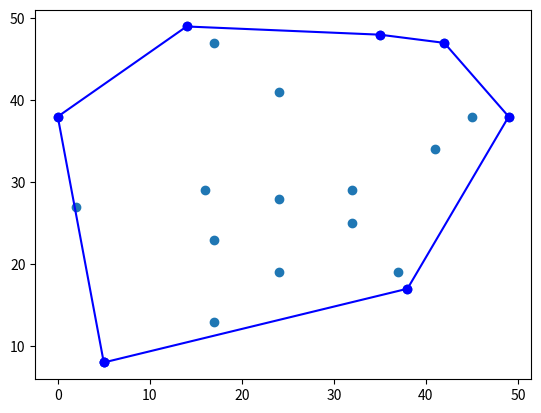

Python code for this plot:
import random
from math import atan2
from math import sqrt

from matplotlib import pyplot as plt


def graham_scan(points):
    """
    Compute the convex hull of a set of points using the Graham scan algorithm.

    Args:
        points (list): A list of (x, y) tuples representing the points.

    Returns:
        list: A list of (x, y) tuples representing the vertices of the convex hull.
    """
    p0 = min(points, key=lambda p: (p[1], p[0]))
    points.sort(key=lambda p: (polar_angle(p, p0), dist(p, p0)))
    hull = []
    for i in range(len(points)):
        while len(hull) >= 2 and not is_counter_clockwise(
                hull[-2], hull[-1], points[i]
        ):
            hull.pop()
        hull.append(points[i])
    hull.append(p0)
    return hull


def polar_angle(p, p0):
    """
    Compute the polar angle of a point with respect to a reference point.

    Args:
        p (tuple): A tuple representing the (x, y) coordinates of the point.
        p0 (tuple): A tuple representing the (x, y) coordinates of the reference point.

    Returns:
        float: The polar angle of the point with respect to the reference point, in radians.
    """
    return atan2((p[1] - p0[1]), (p[0] - p0[0]))


def dist(p, p0):
    """
    Compute the Euclidean distance between two points.

    Args:
        p (tuple): A tuple representing the (x, y) coordinates of the first point.
        p0 (tuple): A tuple representing the (x, y) coordinates of the second point.

    Returns:
        float: The Euclidean distance between the two points.
    """
    distance_x = p[0] - p0[0]
    distance_y = p[1] - p0[1]
    return sqrt(distance_x ** 2 + distance_y ** 2)


def is_counter_clockwise(p1, p2, p3):
    """
    Determine whether three points are in counter-clockwise order.

    Args:
        p1 (tuple): A tuple representing the (x, y) coordinates of the first point.
        p2 (tuple): A tuple representing the (x, y) coordinates of the second point.
        p3 (tuple): A tuple representing the (x, y) coordinates of the third point.

    Returns:
        bool: True if the three points are in counter-clockwise order, False otherwise.
    """
    return (p3[1] - p2[1]) * (p2[0] - p1[0]) > (p2[1] - p1[1]) * (p3[0] - p2[0])


def draw_lines(points):
    """
    Plot a set of points as a line.

    Args:
        points (list): A list of tuples representing the (x, y) coordinates of the points.

    Returns:
        None
    """
    x, y = zip(*points)
    plt.plot(x, y, "-o", color="blue")
    plt.show()


if __name__ == "__main__":
    x = []
    y = []
    for _ in range(20):
        x.append(random.randint(0, 50))
        y.append(random.randint(0, 50))

    points = list(zip(x, y))

    print(f"Points: {points}")
    p0 = min(points, key=lambda p: (p[1], p[0]))
    print(f"Original Point: {p0}")

    plt.scatter(x, y)

    hull = graham_scan(points)
    print(hull)

    draw_lines(hull)
